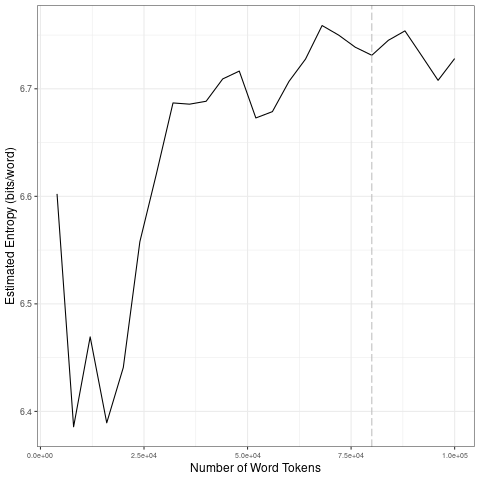

Data behind this chart, as committed beside it:
file, entropy.Corpus.Size, entropy.Entropy, sd.Corpus.Size, sd.SD
data/2021_by_en/2021-04-20_tokens_1-gram…, 4000, 6.602, 20000, 0.08829
data/2021_by_en/2021-04-20_tokens_1-gram…, 8000, 6.386, 40000, 0.05795
data/2021_by_en/2021-04-20_tokens_1-gram…, 12000, 6.469, 60000, 0.01961
data/2021_by_en/2021-04-20_tokens_1-gram…, 16000, 6.389, 80000, 0.01301
data/2021_by_en/2021-04-20_tokens_1-gram…, 20000, 6.441, 1e+05, 0.01762
data/2021_by_en/2021-04-20_tokens_1-gram…, 24000, 6.558, 20000, 0.08829
data/2021_by_en/2021-04-20_tokens_1-gram…, 28000, 6.621, 40000, 0.05795
data/2021_by_en/2021-04-20_tokens_1-gram…, 32000, 6.687, 60000, 0.01961
data/2021_by_en/2021-04-20_tokens_1-gram…, 36000, 6.686, 80000, 0.01301
data/2021_by_en/2021-04-20_tokens_1-gram…, 40000, 6.688, 1e+05, 0.01762
data/2021_by_en/2021-04-20_tokens_1-gram…, 44000, 6.709, 20000, 0.08829
data/2021_by_en/2021-04-20_tokens_1-gram…, 48000, 6.716, 40000, 0.05795
data/2021_by_en/2021-04-20_tokens_1-gram…, 52000, 6.673, 60000, 0.01961
data/2021_by_en/2021-04-20_tokens_1-gram…, 56000, 6.679, 80000, 0.01301
data/2021_by_en/2021-04-20_tokens_1-gram…, 60000, 6.707, 1e+05, 0.01762
data/2021_by_en/2021-04-20_tokens_1-gram…, 64000, 6.728, 20000, 0.08829
data/2021_by_en/2021-04-20_tokens_1-gram…, 68000, 6.759, 40000, 0.05795
data/2021_by_en/2021-04-20_tokens_1-gram…, 72000, 6.75, 60000, 0.01961
data/2021_by_en/2021-04-20_tokens_1-gram…, 76000, 6.739, 80000, 0.01301
data/2021_by_en/2021-04-20_tokens_1-gram…, 80000, 6.731, 1e+05, 0.01762
data/2021_by_en/2021-04-20_tokens_1-gram…, 84000, 6.745, 20000, 0.08829
data/2021_by_en/2021-04-20_tokens_1-gram…, 88000, 6.754, 40000, 0.05795
data/2021_by_en/2021-04-20_tokens_1-gram…, 92000, 6.731, 60000, 0.01961
data/2021_by_en/2021-04-20_tokens_1-gram…, 96000, 6.708, 80000, 0.01301
data/2021_by_en/2021-04-20_tokens_1-gram…, 1e+05, 6.728, 1e+05, 0.01762
